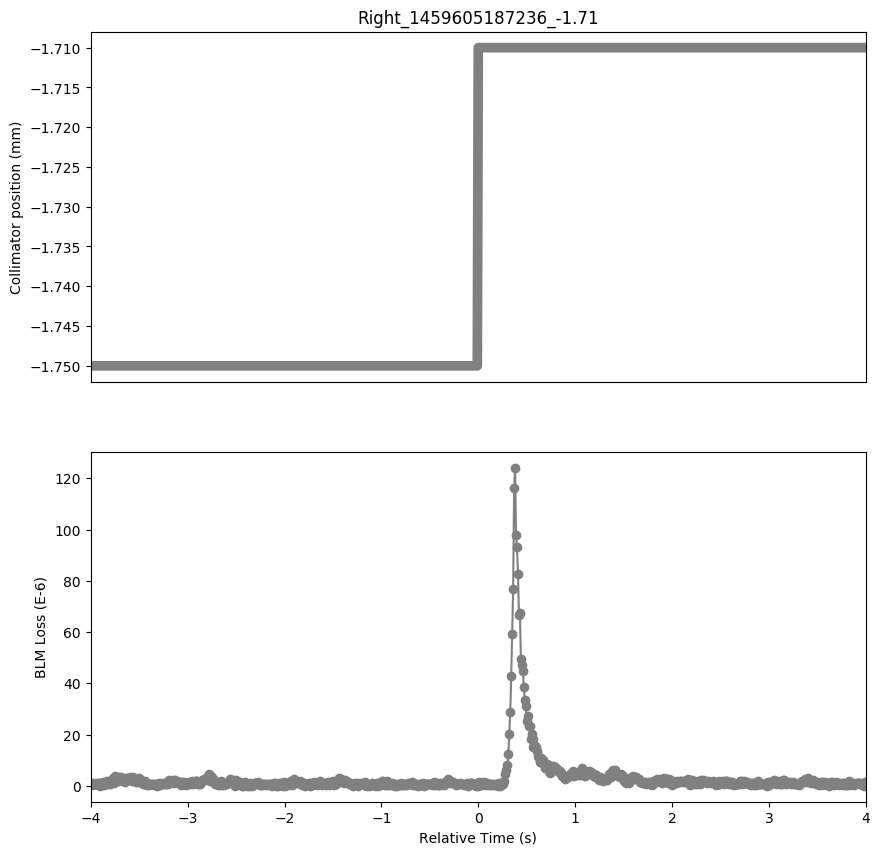

The table this chart was drawn from, first rows:
Timestamp, position, BLMTI.06L8.B2I10_TCLIB.6L8.B2
1459605183240, -1.75, 1.0859999999999999e-06
1459605183250, -1.75, 3.6200000000000004e-07
1459605183260, -1.75, 1.0859999999999999e-06
1459605183270, -1.75, 7.240000000000001e-07
1459605183280, -1.75, 7.240000000000001e-07
1459605183290, -1.75, 7.240000000000001e-07
1459605183300, -1.75, 1.0859999999999999e-06
1459605183310, -1.75, 3.6200000000000004e-07
1459605183320, -1.75, 1.0859999999999999e-06
1459605183330, -1.75, 1.0859999999999999e-06
1459605183340, -1.75, 0.0
1459605183350, -1.75, 7.240000000000001e-07
1459605183360, -1.75, 1.0859999999999999e-06
1459605183370, -1.75, 1.4480000000000002e-06
1459605183380, -1.75, 3.6200000000000004e-07
1459605183390, -1.75, 1.0859999999999999e-06
1459605183400, -1.75, 7.240000000000001e-07
1459605183410, -1.75, 1.81e-06
1459605183420, -1.75, 7.240000000000001e-07
1459605183430, -1.75, 1.0859999999999999e-06
1459605183440, -1.75, 7.240000000000001e-07
1459605183450, -1.75, 1.0859999999999999e-06
1459605183460, -1.75, 2.1719999999999997e-06
1459605183470, -1.75, 2.8960000000000003e-06
1459605183480, -1.75, 1.0859999999999999e-06
1459605183490, -1.75, 3.982e-06
1459605183500, -1.75, 3.258e-06
1459605183510, -1.75, 2.5340000000000002e-06
1459605183520, -1.75, 3.258e-06
1459605183530, -1.75, 1.81e-06
1459605183540, -1.75, 2.1719999999999997e-06
1459605183550, -1.75, 3.258e-06
1459605183560, -1.75, 2.1719999999999997e-06
1459605183570, -1.75, 1.81e-06
1459605183580, -1.75, 2.5340000000000002e-06
1459605183590, -1.75, 1.4480000000000002e-06
1459605183600, -1.75, 2.8960000000000003e-06
1459605183610, -1.75, 2.8960000000000003e-06
1459605183620, -1.75, 2.5340000000000002e-06
1459605183630, -1.75, 2.8960000000000003e-06
1459605183640, -1.75, 3.62e-06
1459605183650, -1.75, 2.5340000000000002e-06
1459605183660, -1.75, 2.1719999999999997e-06
1459605183670, -1.75, 1.81e-06
1459605183680, -1.75, 3.258e-06
1459605183690, -1.75, 2.5340000000000002e-06
1459605183700, -1.75, 1.81e-06
1459605183710, -1.75, 1.4480000000000002e-06
1459605183720, -1.75, 2.1719999999999997e-06
1459605183730, -1.75, 1.4480000000000002e-06
1459605183740, -1.75, 2.8960000000000003e-06
1459605183750, -1.75, 2.1719999999999997e-06
1459605183760, -1.75, 2.1719999999999997e-06
1459605183770, -1.75, 1.81e-06
1459605183780, -1.75, 7.240000000000001e-07
1459605183790, -1.75, 7.240000000000001e-07
1459605183800, -1.75, 1.81e-06
1459605183810, -1.75, 1.0859999999999999e-06
1459605183820, -1.75, 3.6200000000000004e-07
1459605183830, -1.75, 7.240000000000001e-07
... 741 more rows
